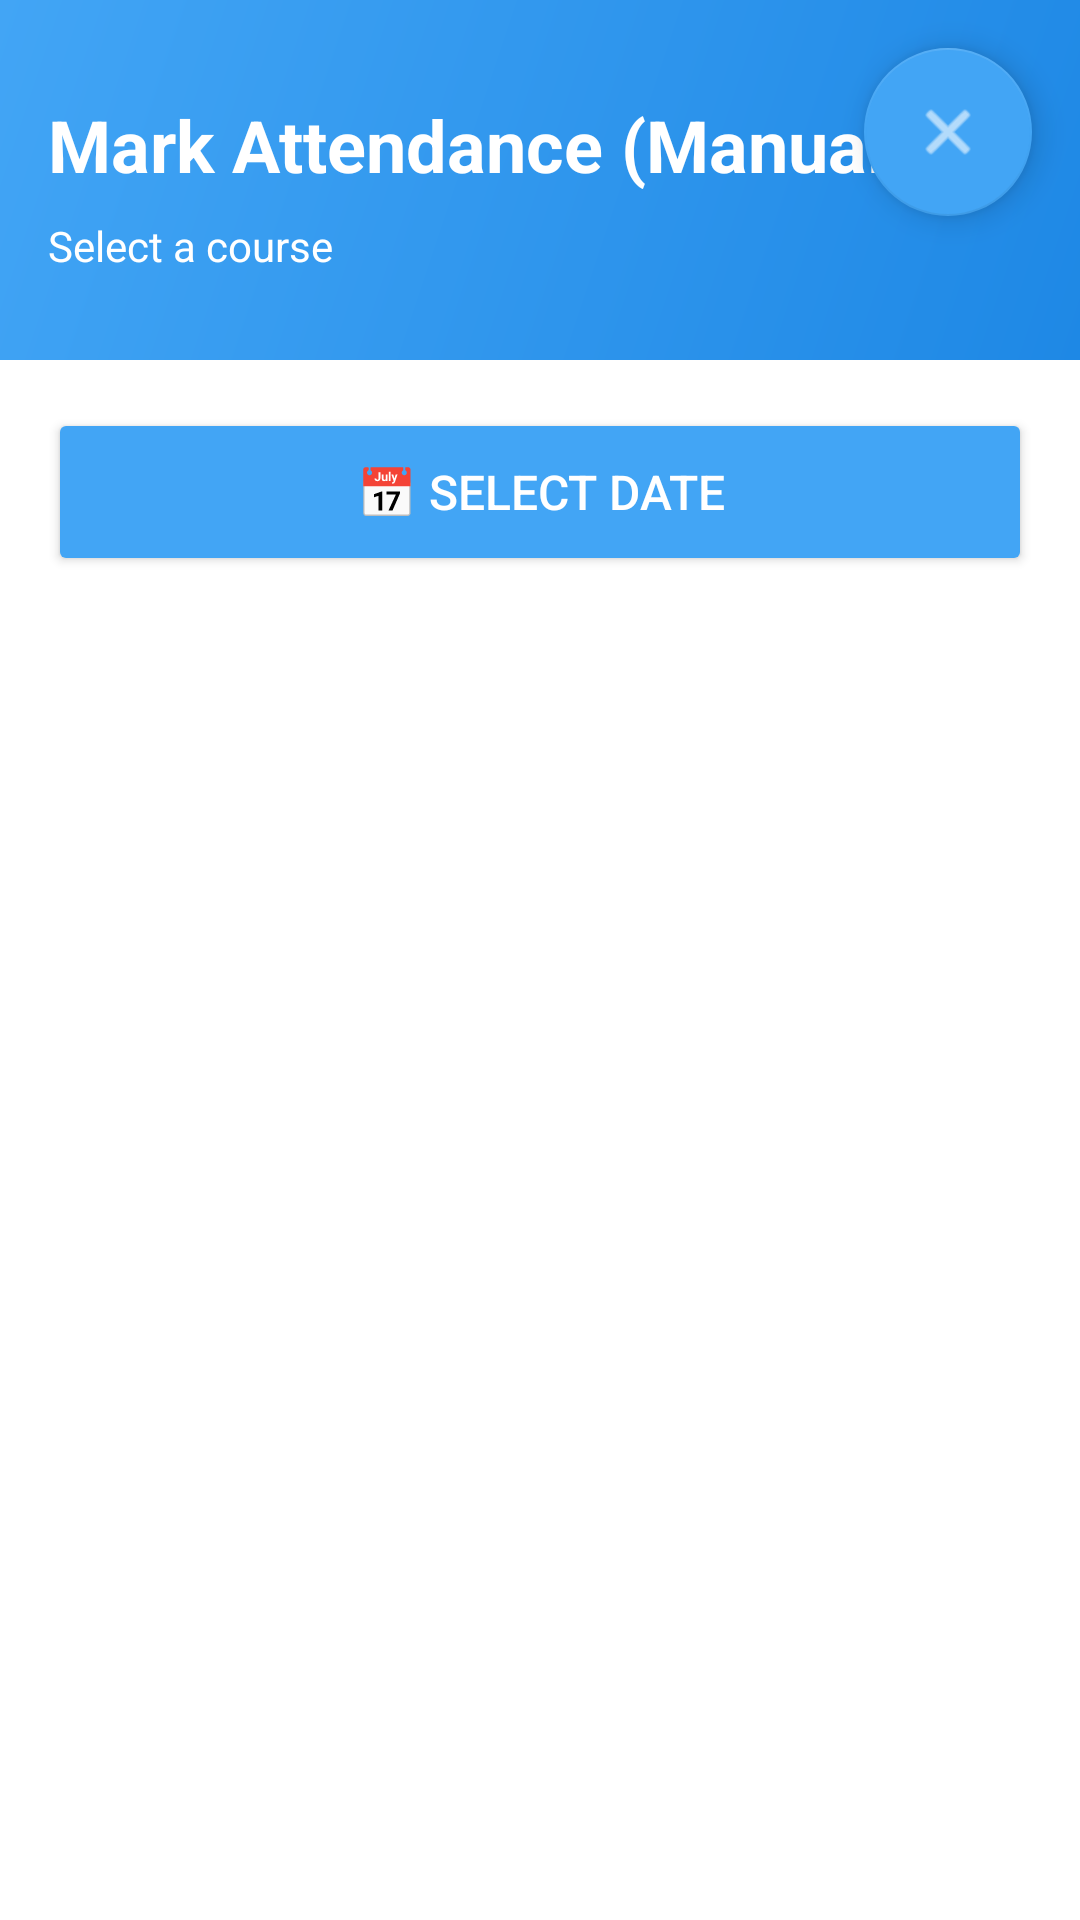

The Android layout XML behind this screen, and the referenced resources:
<!-- AndroidManifest.xml: application theme Theme.AttendEaseCampusCompanion -->
<!-- res/layout/activity_mark_attendance.xml -->
<?xml version="1.0" encoding="utf-8"?>
<RelativeLayout xmlns:android="http://schemas.android.com/apk/res/android"
    xmlns:app="http://schemas.android.com/apk/res-auto"
    android:layout_width="match_parent"
    android:layout_height="match_parent"
    android:background="#FFFFFF">

    <LinearLayout
        android:id="@+id/headerLayout"
        android:layout_width="match_parent"
        android:layout_height="120dp"
        android:background="@drawable/gradient_header"
        android:orientation="vertical"
        android:padding="16dp">

        <TextView
            android:id="@+id/tvTitle"
            android:layout_width="wrap_content"
            android:layout_height="wrap_content"
            android:text="Mark Attendance (Manual)"
            android:textColor="#FFFFFF"
            android:textSize="24sp"
            android:textStyle="bold"
            android:layout_marginTop="16dp" />

        <TextView
            android:id="@+id/tvSelectedCourse"
            android:layout_width="wrap_content"
            android:layout_height="wrap_content"
            android:text="Select a course"
            android:textColor="#FFFFFF"
            android:textSize="14sp"
            android:layout_marginTop="8dp"
            android:visibility="visible" />

        <TextView
            android:id="@+id/tvSelectedDate"
            android:layout_width="wrap_content"
            android:layout_height="wrap_content"
            android:text="Date: Not selected"
            android:textColor="#FFFFFF"
            android:textSize="14sp"
            android:layout_marginTop="4dp"
            android:visibility="gone" />
    </LinearLayout>

    <com.google.android.material.floatingactionbutton.FloatingActionButton
        android:id="@+id/fabBack"
        android:layout_width="wrap_content"
        android:layout_height="wrap_content"
        android:layout_alignParentTop="true"
        android:layout_alignParentEnd="true"
        android:layout_margin="16dp"
        android:src="@android:drawable/ic_menu_close_clear_cancel"
        app:tint="#FFFFFF"
        app:backgroundTint="#42A5F5" />

    <ScrollView
        android:layout_width="match_parent"
        android:layout_height="match_parent"
        android:layout_below="@id/headerLayout"
        android:layout_above="@id/btnSaveAttendance">

        <LinearLayout
            android:layout_width="match_parent"
            android:layout_height="wrap_content"
            android:orientation="vertical"
            android:padding="16dp">

            <Button
                android:id="@+id/btnSelectDate"
                android:layout_width="match_parent"
                android:layout_height="56dp"
                android:text="📅 Select Date"
                android:textSize="16sp"
                android:textColor="#FFFFFF"
                android:backgroundTint="#42A5F5"
                android:layout_marginBottom="16dp" />

            <androidx.recyclerview.widget.RecyclerView
                android:id="@+id/rvCourses"
                android:layout_width="match_parent"
                android:layout_height="wrap_content"
                android:visibility="visible" />

            <androidx.recyclerview.widget.RecyclerView
                android:id="@+id/rvStudents"
                android:layout_width="match_parent"
                android:layout_height="wrap_content"
                android:nestedScrollingEnabled="false"
                android:visibility="gone" />

        </LinearLayout>
    </ScrollView>

    <Button
        android:id="@+id/btnSaveAttendance"
        android:layout_width="match_parent"
        android:layout_height="wrap_content"
        android:layout_alignParentBottom="true"
        android:layout_margin="16dp"
        android:text="💾 Save Attendance"
        android:textSize="18sp"
        android:textStyle="bold"
        android:textColor="#FFFFFF"
        android:backgroundTint="#66BB6A"
        android:padding="16dp"
        android:visibility="gone" />

    <ProgressBar
        android:id="@+id/progressBar"
        android:layout_width="wrap_content"
        android:layout_height="wrap_content"
        android:layout_centerInParent="true"
        android:indeterminateTint="#42A5F5"
        android:visibility="gone" />

</RelativeLayout>
<!-- resources referenced by this layout -->
<resources>
  <!-- drawable gradient_header (drawable) -->
  <?xml version="1.0" encoding="utf-8"?>
  <shape xmlns:android="http://schemas.android.com/apk/res/android">
      <gradient
          android:startColor="#1E88E5"
          android:endColor="#42A5F5"
          android:angle="135"/>
  </shape>
  <style name="Theme.AttendEaseCampusCompanion" parent="Theme.MaterialComponents.Light.DarkActionBar" />
</resources>
